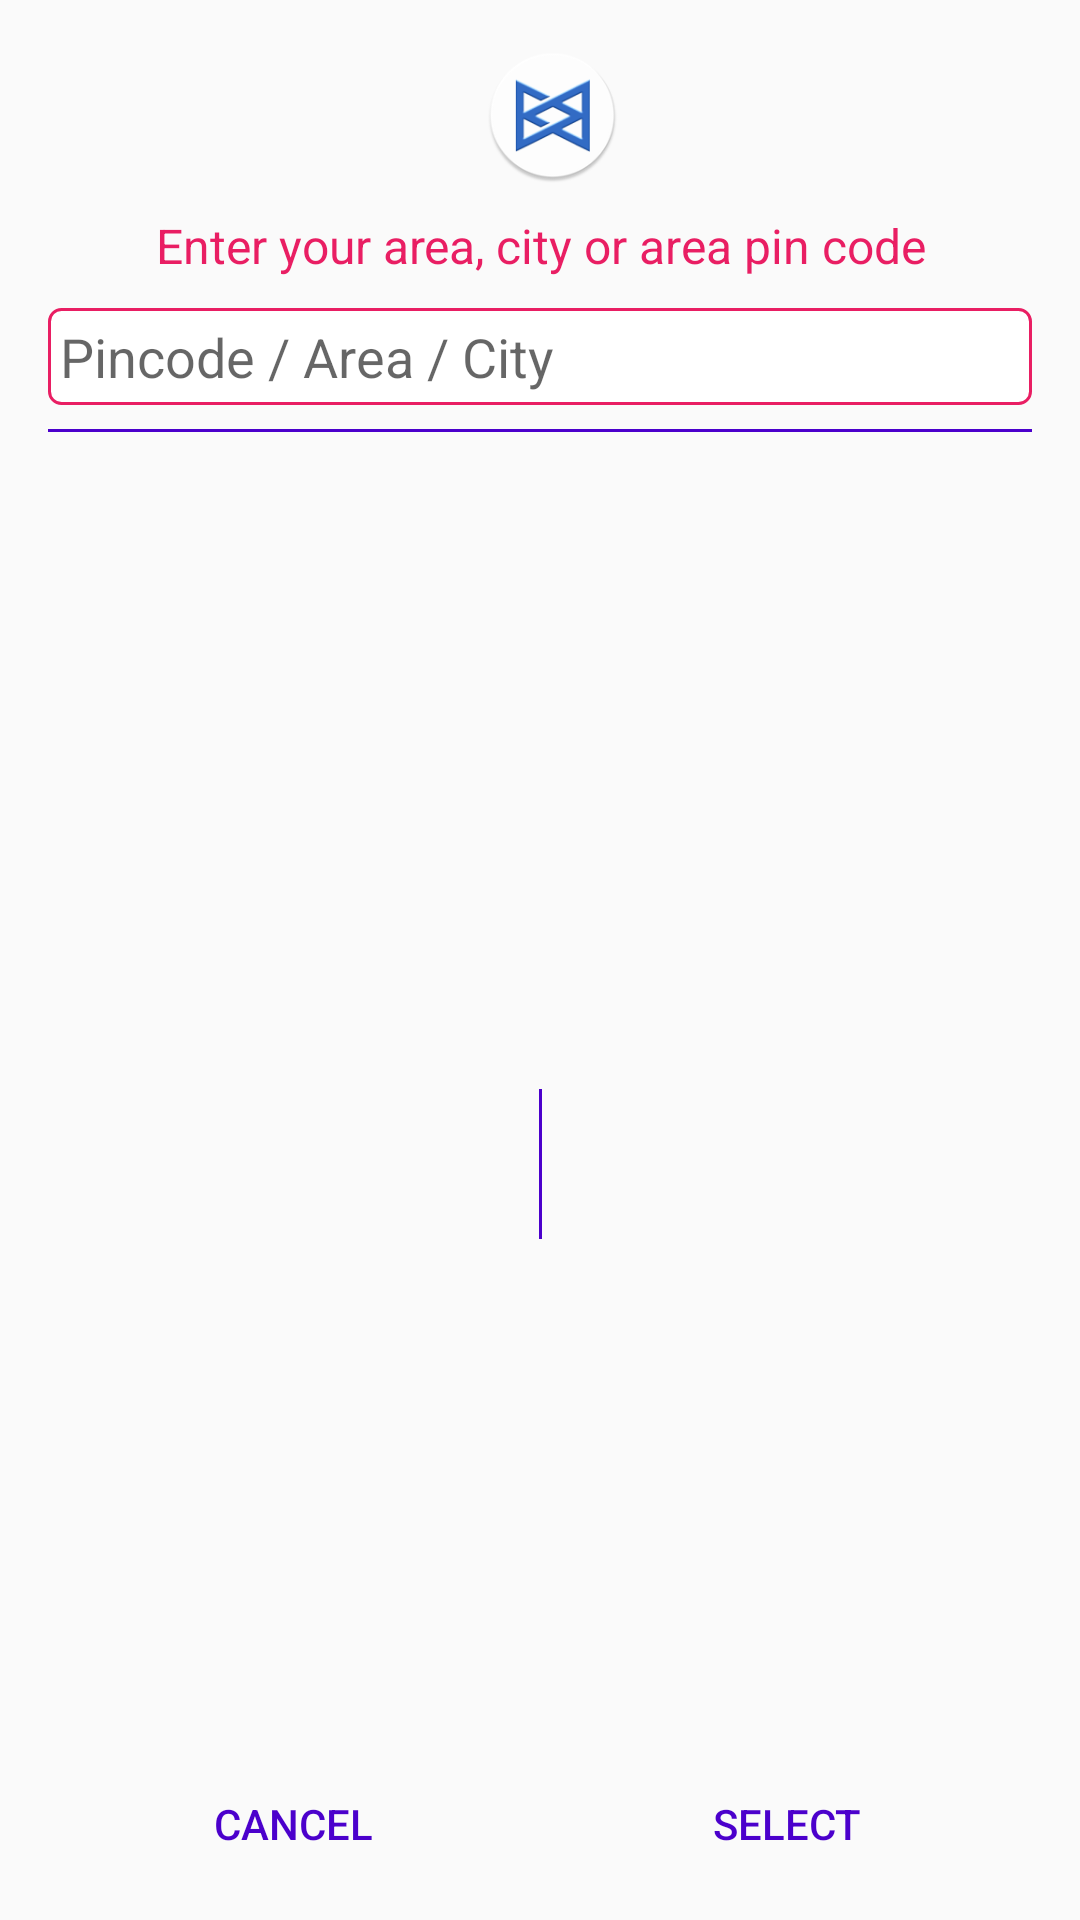

This screen was rendered from an Android layout file. Write that file and the resources it references.
<!-- AndroidManifest.xml: application theme AppTheme -->
<!-- res/layout/dialog_select_city_dialog.xml -->
<?xml version="1.0" encoding="utf-8"?>
<androidx.constraintlayout.widget.ConstraintLayout
    xmlns:android="http://schemas.android.com/apk/res/android"
    xmlns:app="http://schemas.android.com/apk/res-auto"
    xmlns:tools="http://schemas.android.com/tools"
    android:background="@drawable/back_rectangle_4dp_layout"
    android:layout_width="match_parent"
    android:layout_height="wrap_content">

    <ImageView
        android:id="@+id/textView7"
        android:layout_width="45dp"
        android:layout_height="45dp"
        android:layout_marginStart="8dp"
        android:layout_marginLeft="8dp"
        android:layout_marginTop="16dp"
        app:srcCompat="@mipmap/logo_round"
        app:layout_constraintEnd_toEndOf="parent"
        app:layout_constraintStart_toStartOf="parent"
        app:layout_constraintTop_toTopOf="parent" />

    <TextView
        android:id="@+id/quantity_editText"
        android:layout_width="0dp"
        android:layout_height="wrap_content"
        android:layout_marginStart="16dp"
        android:layout_marginLeft="16dp"
        android:layout_marginEnd="16dp"
        android:layout_marginRight="16dp"
        android:padding="10dp"
        android:text="Enter your area, city or area pin code"
        android:textAlignment="center"
        android:textColor="@color/colorSecondary"
        android:textSize="16dp"
        app:layout_constraintEnd_toEndOf="parent"
        app:layout_constraintStart_toStartOf="parent"
        app:layout_constraintTop_toBottomOf="@+id/textView7" />

    <AutoCompleteTextView
        android:id="@+id/dialogEditText"
        android:layout_width="0dp"
        android:layout_height="wrap_content"
        android:hint="Pincode / Area / City"
        android:padding="4dp"
        android:lines="1"
        android:singleLine="true"
        android:drawablePadding="4dp"
        android:drawableTint="@color/colorSecondary"
        android:drawableStart="@drawable/ic_person_pin_circle_black_24dp"
        android:background="@drawable/back_1dp_border_4dp_radius"
        app:layout_constraintEnd_toEndOf="@+id/quantity_editText"
        app:layout_constraintStart_toStartOf="@+id/quantity_editText"
        app:layout_constraintTop_toBottomOf="@+id/quantity_editText"
        android:drawableLeft="@drawable/ic_person_pin_circle_black_24dp" />

    <Button
        android:id="@+id/dialog_cancel_btn"
        android:layout_width="0dp"
        android:layout_height="wrap_content"
        android:layout_marginBottom="8dp"
        android:elevation="0dp"
        android:text="Cancel"
        android:textColor="@color/colorPrimary"
        android:background="@drawable/back_rectangle_4dp_layout"
        app:layout_constraintBottom_toBottomOf="parent"
        app:layout_constraintEnd_toStartOf="@+id/divider13"
        app:layout_constraintStart_toStartOf="@+id/quantity_editText" />

    <Button
        android:id="@+id/dialog_select_btn"
        android:layout_width="0dp"
        android:layout_height="wrap_content"
        android:text="Select"
        android:textColor="@color/colorPrimary"
        android:background="@drawable/back_rectangle_4dp_layout"
        app:layout_constraintBottom_toBottomOf="@+id/dialog_cancel_btn"
        app:layout_constraintEnd_toEndOf="@+id/quantity_editText"
        app:layout_constraintStart_toEndOf="@+id/divider13" />

    <View
        android:id="@+id/divider13"
        android:layout_width="1dp"
        android:layout_height="50dp"
        android:background="@color/colorPrimary"
        app:layout_constraintBottom_toBottomOf="@+id/dialog_cancel_btn"
        app:layout_constraintEnd_toEndOf="parent"
        app:layout_constraintStart_toStartOf="parent"
        app:layout_constraintTop_toBottomOf="@+id/divider14" />

    <View
        android:id="@+id/divider14"
        android:layout_width="0dp"
        android:layout_height="1dp"
        android:layout_marginTop="8dp"
        android:background="@color/colorPrimary"
        app:layout_constraintEnd_toEndOf="@+id/dialogEditText"
        app:layout_constraintStart_toStartOf="@+id/dialogEditText"
        app:layout_constraintTop_toBottomOf="@+id/dialogEditText" />

    <TextView
        android:id="@+id/cancelTextBtn"
        android:visibility="gone"
        android:layout_width="26dp"
        android:layout_height="24dp"
        android:layout_marginTop="8dp"
        android:layout_marginEnd="8dp"
        android:layout_marginRight="8dp"
        android:textAlignment="center"
        android:drawableTint="@color/colorPrimary"
        android:drawablePadding="8dp"
        app:layout_constraintEnd_toEndOf="parent"
        app:layout_constraintTop_toTopOf="parent" />
</androidx.constraintlayout.widget.ConstraintLayout>
<!-- resources referenced by this layout -->
<resources>
  <color name="colorPrimary">#4B00CC</color>
  <color name="colorSecondary">#E91E63</color>
  <!-- drawable back_1dp_border_4dp_radius (drawable) -->
  <?xml version="1.0" encoding="utf-8"?>
  <shape xmlns:android="http://schemas.android.com/apk/res/android"
      android:shape="rectangle">
      <corners android:radius="4dp"/>
      <solid android:color="#FFFFFF"/>
      <stroke android:color="@color/colorSecondary"
          android:width="1dp"/>
  
  </shape>
  <!-- mipmap logo_round: png bitmap (mipmap-hdpi, 4365 bytes) -->
  <style name="AppTheme" parent="Theme.AppCompat.Light.NoActionBar">
          
          <item name="colorPrimary">@color/colorPrimary</item>
          <item name="colorPrimaryDark">@color/colorPrimaryDark</item>
          <item name="colorControlNormal">@color/colorWhite</item>
          <item name="colorAccent">@color/colorAccent</item>
      </style>
  <color name="colorPrimaryDark">#390099</color>
  <color name="colorWhite">#ffffff</color>
  <color name="colorAccent">#9E0059</color>
</resources>
